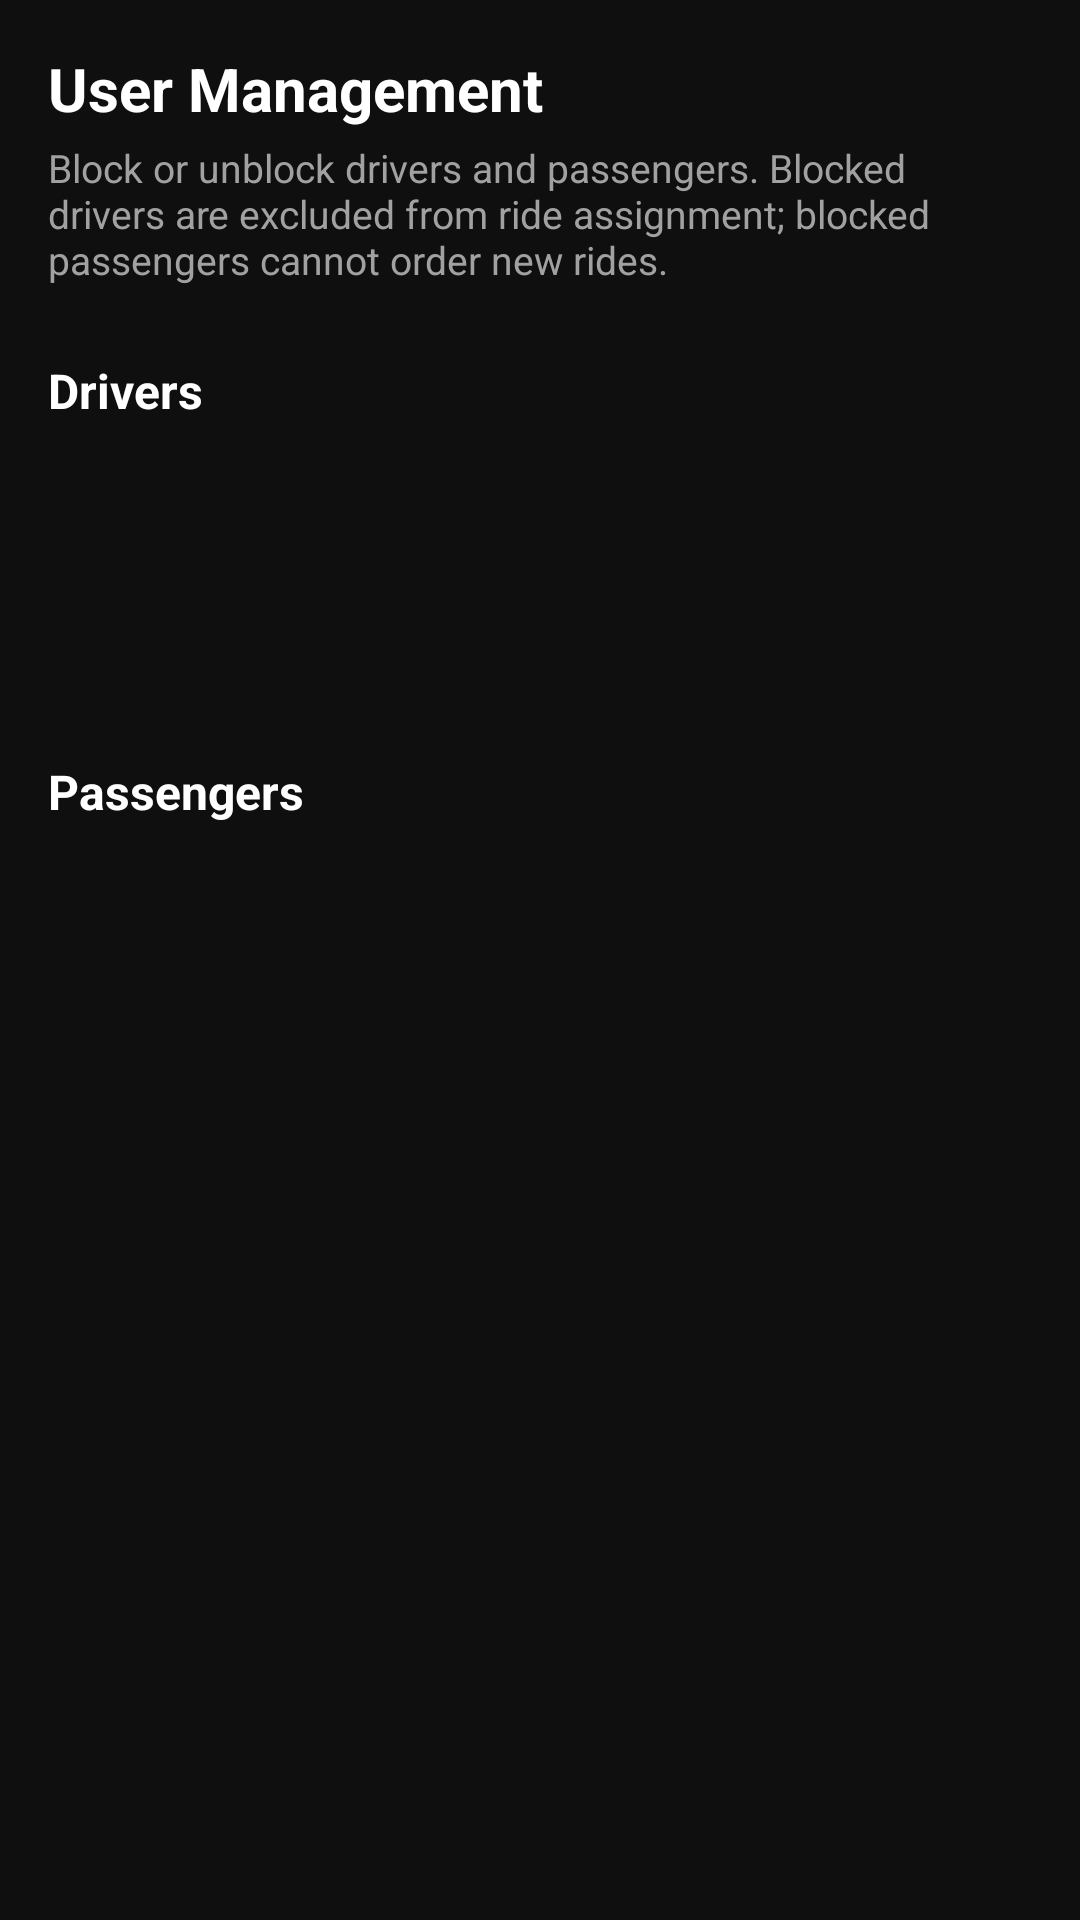

This screen was rendered from an Android layout file. Write that file and the resources it references.
<!-- AndroidManifest.xml: application theme Theme.BlackCar -->
<!-- res/layout/fragment_user_management.xml -->
<?xml version="1.0" encoding="utf-8"?>
<androidx.constraintlayout.widget.ConstraintLayout
    xmlns:android="http://schemas.android.com/apk/res/android"
    xmlns:app="http://schemas.android.com/apk/res-auto"
    xmlns:tools="http://schemas.android.com/tools"
    android:layout_width="match_parent"
    android:layout_height="match_parent"
    android:background="@color/bg_primary">

    <ScrollView
        android:layout_width="0dp"
        android:layout_height="0dp"
        android:fillViewport="true"
        app:layout_constraintTop_toTopOf="parent"
        app:layout_constraintBottom_toBottomOf="parent"
        app:layout_constraintStart_toStartOf="parent"
        app:layout_constraintEnd_toEndOf="parent"
        app:layout_constraintWidth_max="800dp">

        <LinearLayout
            android:layout_width="match_parent"
            android:layout_height="wrap_content"
            android:orientation="vertical"
            android:padding="16dp">

            <TextView
                android:layout_width="match_parent"
                android:layout_height="wrap_content"
                android:text="@string/user_management_title"
                android:textColor="@color/text_primary"
                android:textSize="20sp"
                android:textStyle="bold"
                android:layout_marginBottom="4dp" />

            <TextView
                android:layout_width="match_parent"
                android:layout_height="wrap_content"
                android:text="@string/user_management_subtitle"
                android:textColor="@color/text_secondary"
                android:textSize="13sp"
                android:layout_marginBottom="16dp" />

            
            <TextView
                android:id="@+id/txtError"
                android:layout_width="match_parent"
                android:layout_height="wrap_content"
                android:background="@color/bg_error"
                android:padding="12dp"
                android:textColor="@color/accent_danger"
                android:textSize="13sp"
                android:visibility="gone"
                android:layout_marginBottom="12dp" />

            
            <TextView
                android:id="@+id/txtSuccess"
                android:layout_width="match_parent"
                android:layout_height="wrap_content"
                android:background="@color/card_surface"
                android:padding="12dp"
                android:textColor="@color/accent_success"
                android:textSize="13sp"
                android:visibility="gone"
                android:layout_marginBottom="12dp" />

            
            <ProgressBar
                android:id="@+id/progress"
                android:layout_width="48dp"
                android:layout_height="48dp"
                android:layout_gravity="center"
                android:visibility="gone"
                android:layout_marginTop="24dp"
                android:layout_marginBottom="24dp" />

            
            <TextView
                android:layout_width="match_parent"
                android:layout_height="wrap_content"
                android:text="@string/user_management_drivers"
                android:textColor="@color/text_primary"
                android:textSize="16sp"
                android:textStyle="bold"
                android:layout_marginTop="8dp"
                android:layout_marginBottom="8dp" />

            <androidx.recyclerview.widget.RecyclerView
                android:id="@+id/recyclerDrivers"
                android:layout_width="match_parent"
                android:layout_height="wrap_content"
                android:nestedScrollingEnabled="false"
                android:minHeight="80dp"
                app:layoutManager="androidx.recyclerview.widget.LinearLayoutManager"
                tools:listitem="@layout/item_user_management" />

            <TextView
                android:id="@+id/txtDriversEmpty"
                android:layout_width="match_parent"
                android:layout_height="wrap_content"
                android:text="@string/user_management_no_drivers"
                android:textColor="@color/text_tertiary"
                android:textSize="13sp"
                android:visibility="gone"
                android:padding="16dp" />

            
            <TextView
                android:layout_width="match_parent"
                android:layout_height="wrap_content"
                android:text="@string/user_management_passengers"
                android:textColor="@color/text_primary"
                android:textSize="16sp"
                android:textStyle="bold"
                android:layout_marginTop="24dp"
                android:layout_marginBottom="8dp" />

            <androidx.recyclerview.widget.RecyclerView
                android:id="@+id/recyclerPassengers"
                android:layout_width="match_parent"
                android:layout_height="wrap_content"
                android:nestedScrollingEnabled="false"
                android:minHeight="80dp"
                app:layoutManager="androidx.recyclerview.widget.LinearLayoutManager"
                tools:listitem="@layout/item_user_management" />

            <TextView
                android:id="@+id/txtPassengersEmpty"
                android:layout_width="match_parent"
                android:layout_height="wrap_content"
                android:text="@string/user_management_no_passengers"
                android:textColor="@color/text_tertiary"
                android:textSize="13sp"
                android:visibility="gone"
                android:padding="16dp" />

            <View
                android:layout_width="match_parent"
                android:layout_height="72dp" />

        </LinearLayout>
    </ScrollView>

</androidx.constraintlayout.widget.ConstraintLayout>
<!-- res/layout/item_user_management.xml (included above) -->
<?xml version="1.0" encoding="utf-8"?>
<com.google.android.material.card.MaterialCardView
    xmlns:android="http://schemas.android.com/apk/res/android"
    xmlns:app="http://schemas.android.com/apk/res-auto"
    android:layout_width="match_parent"
    android:layout_height="wrap_content"
    android:layout_marginHorizontal="12dp"
    android:layout_marginVertical="6dp"
    app:cardCornerRadius="12dp"
    app:cardElevation="2dp"
    app:cardBackgroundColor="@color/card_surface">

    <LinearLayout
        android:layout_width="match_parent"
        android:layout_height="wrap_content"
        android:orientation="vertical"
        android:padding="14dp">

        <LinearLayout
            android:layout_width="match_parent"
            android:layout_height="wrap_content"
            android:orientation="horizontal"
            android:gravity="center_vertical">

            <LinearLayout
                android:layout_width="0dp"
                android:layout_height="wrap_content"
                android:layout_weight="1"
                android:orientation="vertical">

                <TextView
                    android:id="@+id/txtName"
                    android:layout_width="wrap_content"
                    android:layout_height="wrap_content"
                    android:text="Name"
                    android:textColor="@color/text_primary"
                    android:textSize="15sp"
                    android:textStyle="bold"
                    android:maxLines="1"
                    android:ellipsize="end" />

                <TextView
                    android:id="@+id/txtEmail"
                    android:layout_width="wrap_content"
                    android:layout_height="wrap_content"
                    android:layout_marginTop="2dp"
                    android:text="email@example.com"
                    android:textColor="@color/text_secondary"
                    android:textSize="12sp"
                    android:maxLines="1"
                    android:ellipsize="end" />
            </LinearLayout>

                <TextView
                    android:id="@+id/txtStatus"
                    android:layout_width="wrap_content"
                    android:layout_height="wrap_content"
                    android:text="Active"
                    android:textColor="@color/text_primary"
                android:textSize="11sp"
                android:textStyle="bold"
                android:background="@drawable/bg_status_badge"
                android:paddingHorizontal="8dp"
                android:paddingVertical="4dp" />
        </LinearLayout>

        <TextView
            android:id="@+id/txtNote"
            android:layout_width="match_parent"
            android:layout_height="wrap_content"
            android:layout_marginTop="8dp"
            android:text="—"
            android:textColor="@color/text_tertiary"
            android:textSize="12sp"
            android:maxLines="2"
            android:ellipsize="end"
            android:visibility="gone" />

        <LinearLayout
            android:layout_width="match_parent"
            android:layout_height="wrap_content"
            android:layout_marginTop="12dp"
            android:orientation="horizontal"
            android:gravity="end">

            <Button
                android:id="@+id/btnBlock"
                style="@style/Widget.Material3.Button.OutlinedButton"
                android:layout_width="wrap_content"
                android:layout_height="40dp"
                android:text="Block"
                android:textSize="12sp"
                android:textColor="@color/accent_danger"
                android:visibility="gone" />

            <Button
                android:id="@+id/btnUnblock"
                style="@style/Widget.Material3.Button.OutlinedButton"
                android:layout_width="wrap_content"
                android:layout_height="40dp"
                android:layout_marginStart="8dp"
                android:text="Unblock"
                android:textSize="12sp"
                android:textColor="@color/text_primary"
                android:visibility="gone" />
        </LinearLayout>

    </LinearLayout>

</com.google.android.material.card.MaterialCardView>
<!-- resources referenced by this layout -->
<resources>
  <color name="accent_danger">#ef4444</color>
  <color name="accent_success">#22c55e</color>
  <color name="bg_primary">#0f0f0f</color>
  <color name="card_surface">#1a1a1a</color>
  <color name="text_primary">#ffffff</color>
  <color name="text_secondary">#a1a1a1</color>
  <color name="text_tertiary">#999999</color>
  <string name="user_management_drivers">Drivers</string>
  <string name="user_management_no_drivers">No drivers found.</string>
  <string name="user_management_no_passengers">No passengers found.</string>
  <string name="user_management_passengers">Passengers</string>
  <string name="user_management_subtitle">Block or unblock drivers and passengers. Blocked drivers are excluded from ride assignment; blocked passengers cannot order new rides.</string>
  <string name="user_management_title">User Management</string>
  <style name="Theme.BlackCar" parent="Base.Theme.BlackCar" />
  <style name="Base.Theme.BlackCar" parent="Theme.Material3.DayNight.NoActionBar">
          
          
      </style>
</resources>
